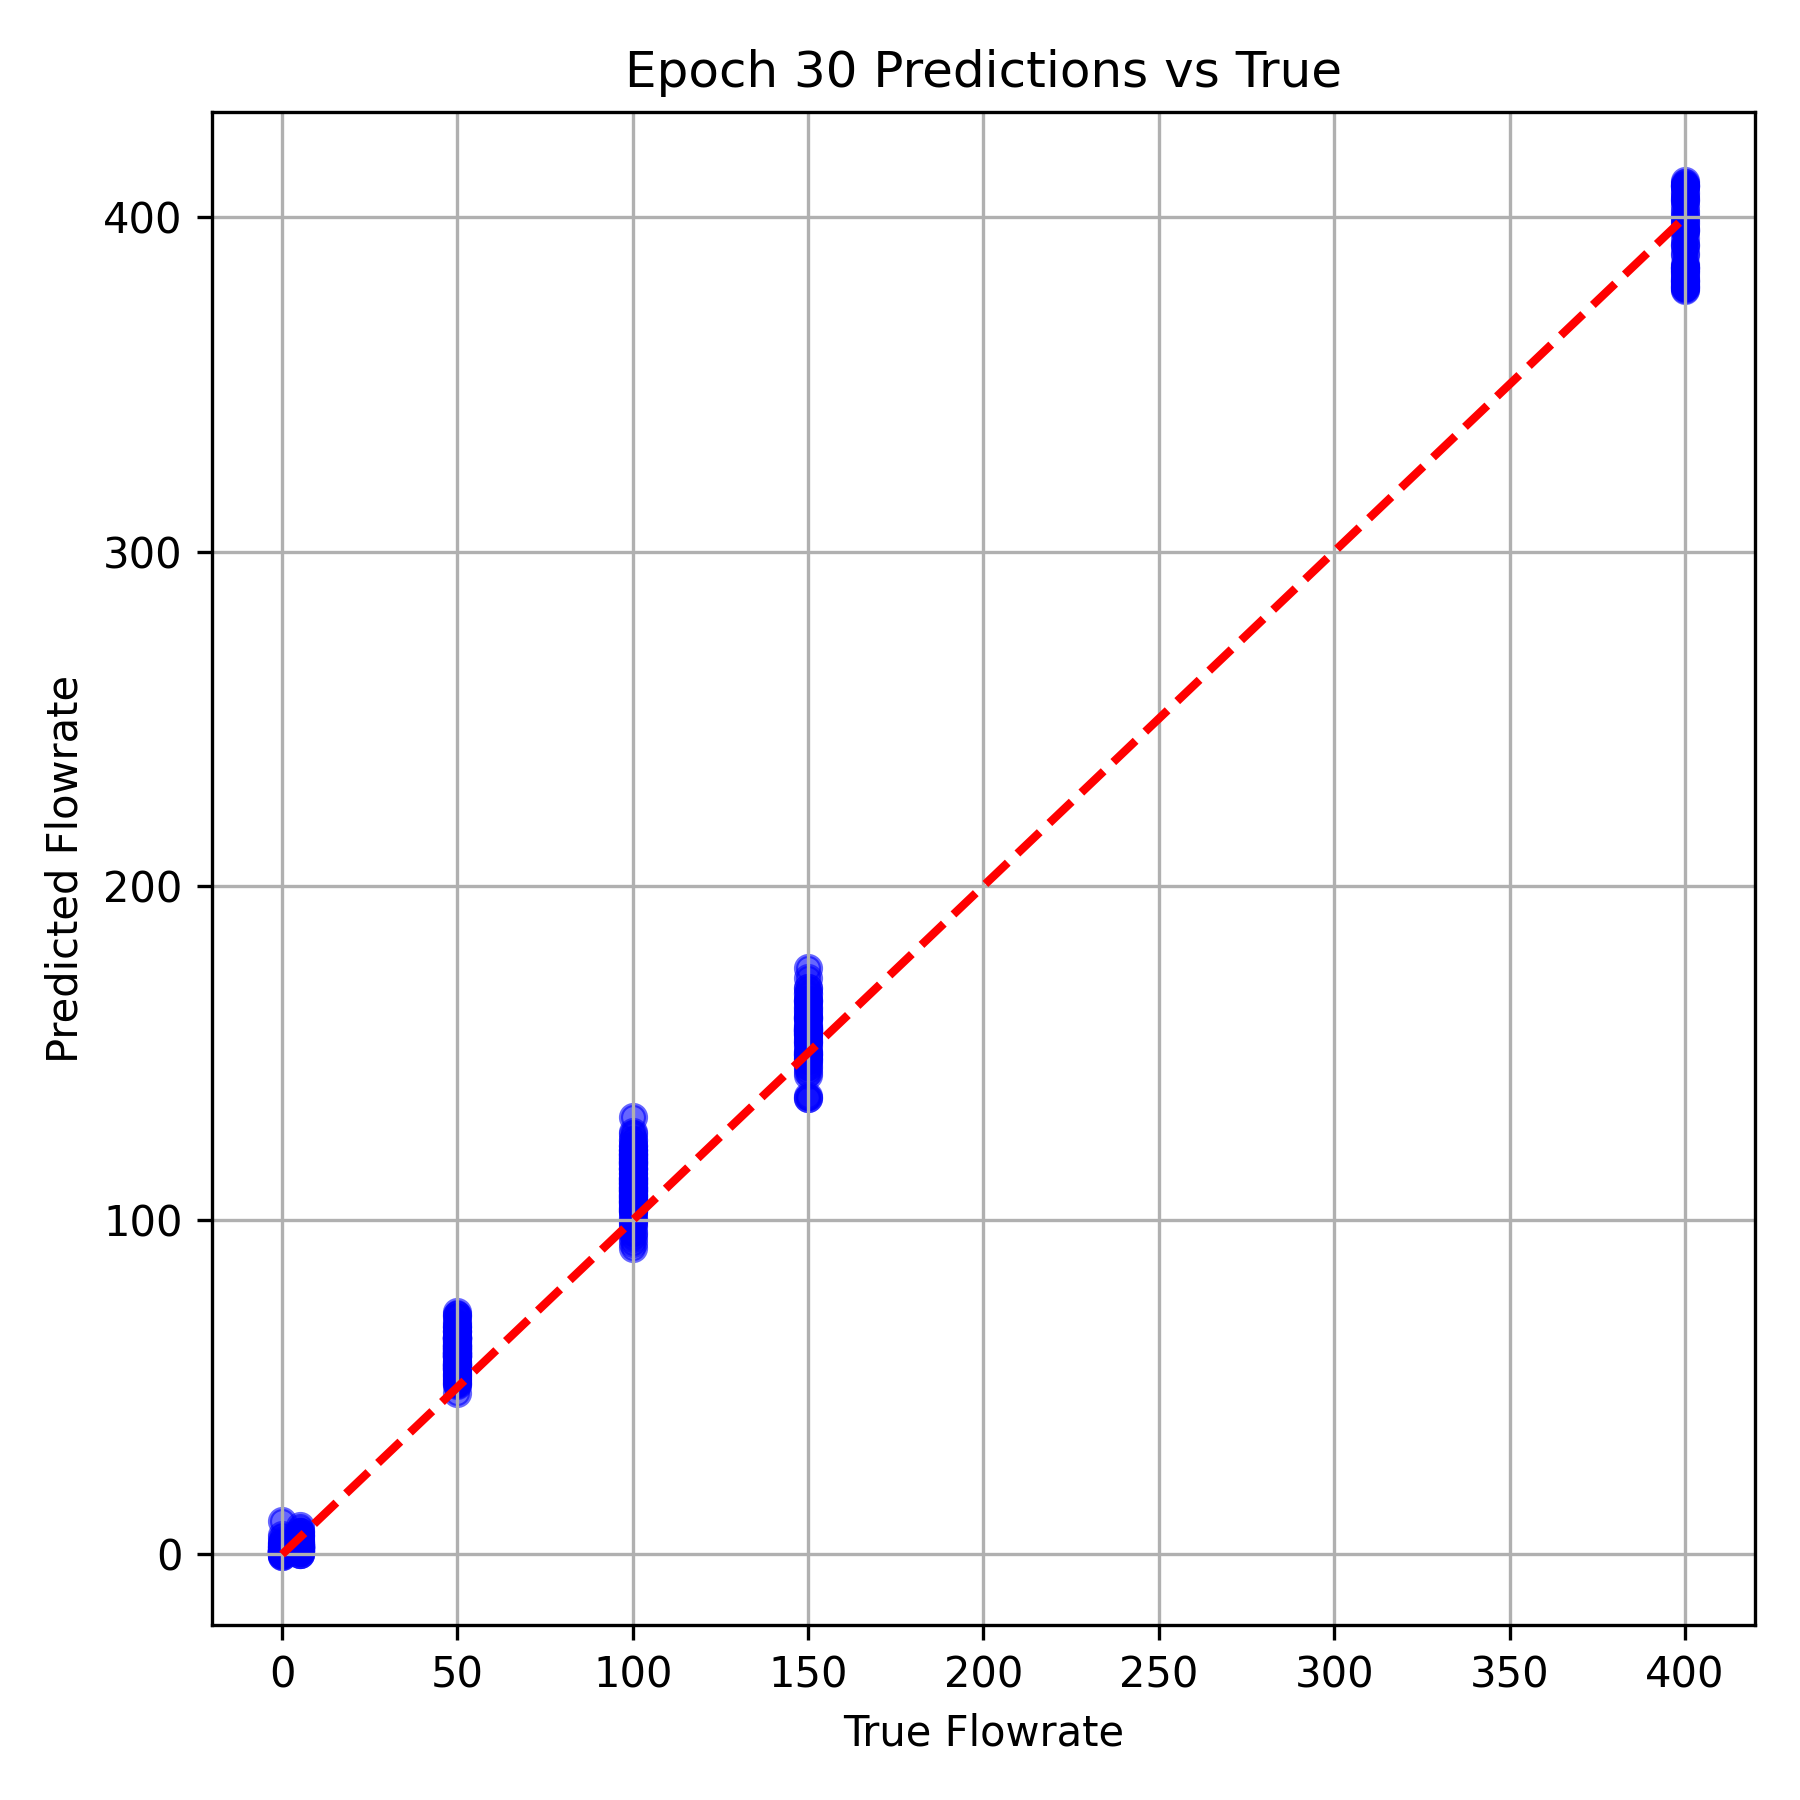

Values plotted in this chart, from the file beside it:
True Flowrate, Predicted Flowrate
400.0, 399
50.0, 59.5
100.0, 102.6
100.0, 108.6
50.0, 68.35
50.0, 64.65
400.0, 382.9
100.0, 107
50.0, 64.19
150.0, 148
5.0, 2.084
400.0, 409.4
50.0, 58.11
50.0, 64.62
100.0, 105.4
400.0, 405.1
150.0, 148.5
0.0, 3.781
0.0, 2.261
5.0, 1.087
150.0, 166
5.0, 1.215
400.0, 379.3
100.0, 111.6
100.0, 119.4
100.0, 121
100.0, 118.3
400.0, 395.9
400.0, 398
50.0, 70.95
5.0, 2.639
100.0, 103.6
50.0, 62.65
100.0, 117.3
0.0, -0.4142
50.0, 55.51
150.0, 175.3
100.0, 112.4
100.0, 93.02
400.0, 378.7
150.0, 165.9
5.0, 8.403
100.0, 114.2
5.0, 1.119
100.0, 108.8
150.0, 154.1
400.0, 381
100.0, 106.7
50.0, 71.59
50.0, 62.09
5.0, 2.207
100.0, 115.6
150.0, 156.6
150.0, 156.9
50.0, 59.96
100.0, 103.6
50.0, 66.87
400.0, 378.1
400.0, 409.2
0.0, 0.06935
... 324 more rows
